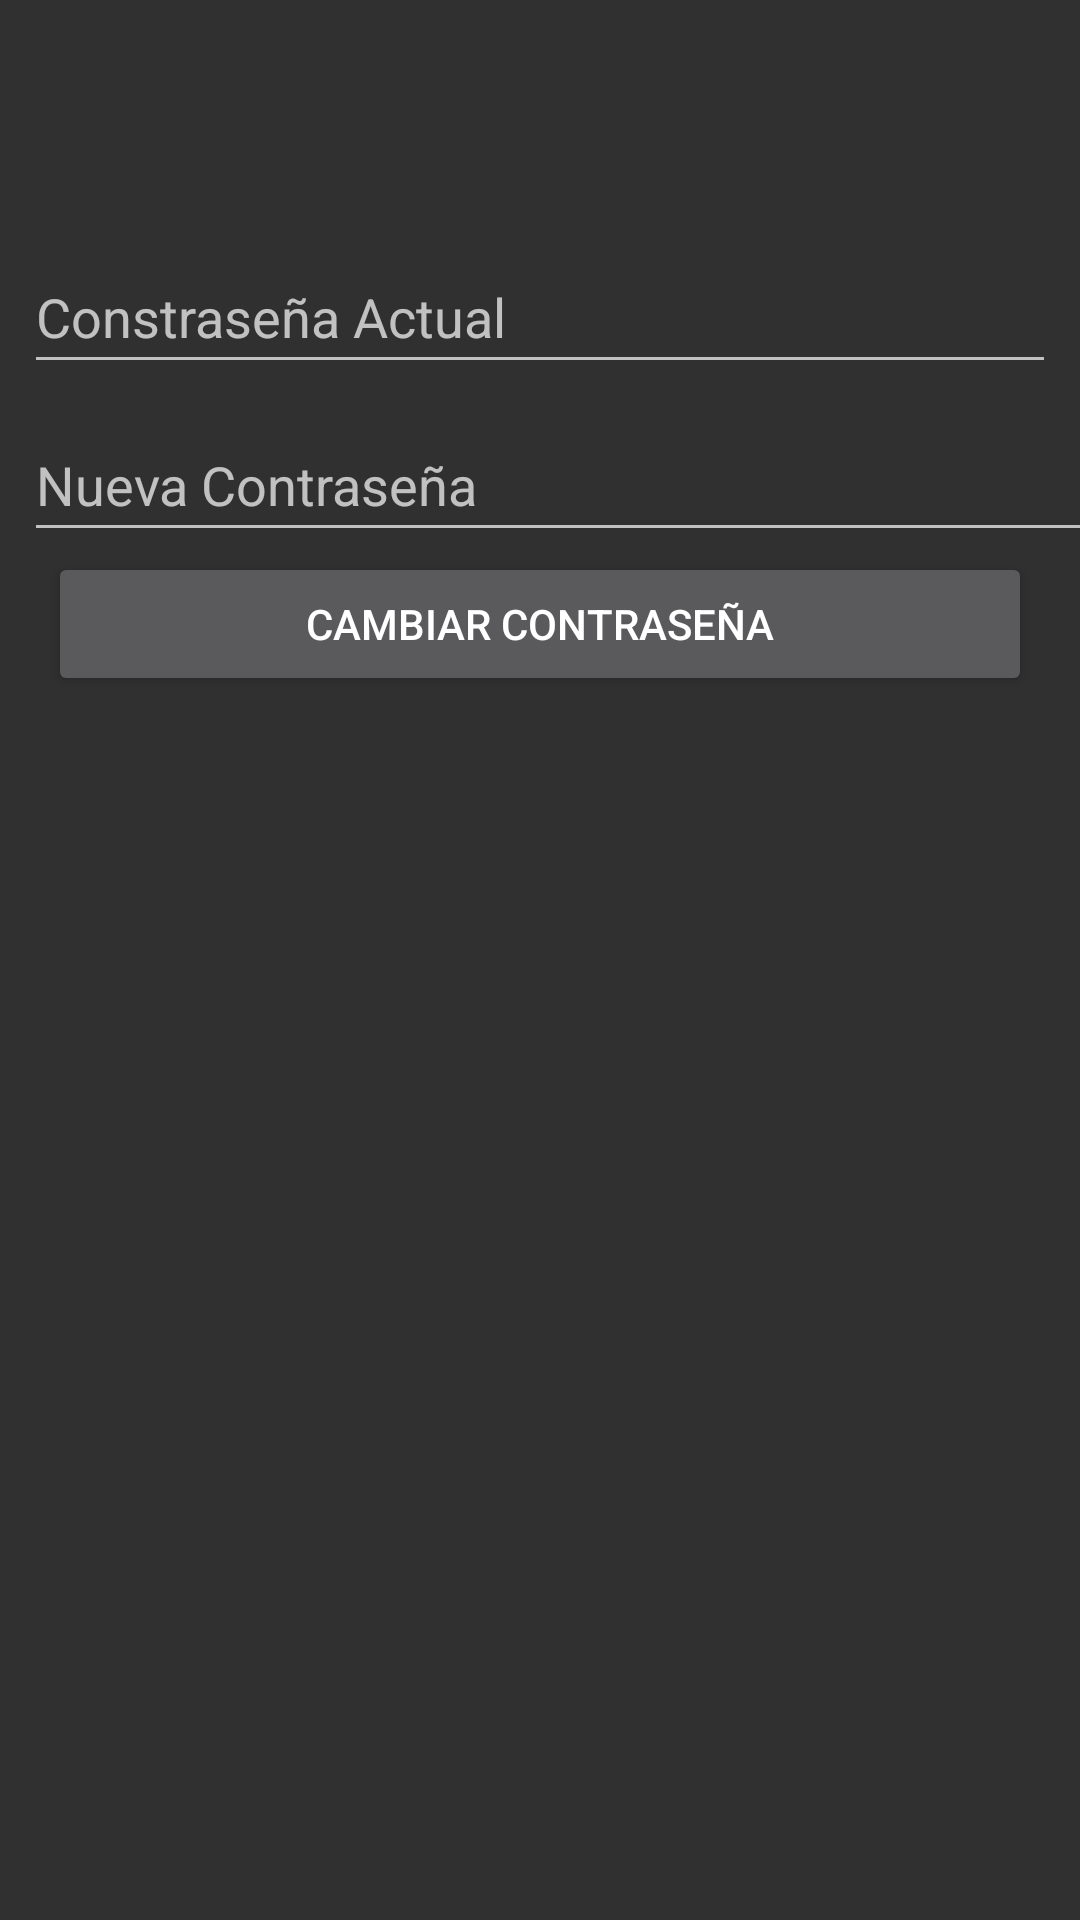

Produce the Android XML layout that renders to this screen, including the resource entries it uses.
<!-- AndroidManifest.xml: application theme Theme.AppCompat.NoActionBar -->
<!-- res/layout/activity_modificar_password_usuario.xml -->
<?xml version="1.0" encoding="utf-8"?>
<LinearLayout xmlns:android="http://schemas.android.com/apk/res/android"
    xmlns:app="http://schemas.android.com/apk/res-auto"
    xmlns:tools="http://schemas.android.com/tools"
    android:layout_width="match_parent"
    android:layout_height="match_parent"
    android:orientation="vertical"
    tools:context=".ModificarPasswordUsuario">

    <EditText
        android:id="@+id/txtContraActual"
        android:layout_width="match_parent"
        android:layout_height="wrap_content"
        android:layout_marginStart="8dp"
        android:layout_marginTop="80dp"
        android:layout_marginEnd="8dp"
        android:ems="10"
        android:hint="Constraseña Actual"
        android:inputType="textPassword"
        android:minHeight="48dp" />

    <EditText
        android:id="@+id/txtContraNueva"
        android:layout_width="398dp"
        android:layout_height="wrap_content"
        android:layout_marginStart="8dp"
        android:layout_marginTop="8dp"
        android:layout_marginEnd="8dp"
        android:ems="10"
        android:hint="Nueva Contraseña"
        android:inputType="textPassword"
        android:minHeight="48dp" />

    <Button
        android:id="@+id/buttonCambiarContra"
        android:layout_width="match_parent"
        android:layout_height="wrap_content"
        android:layout_marginStart="16dp"
        android:layout_marginEnd="16dp"
        android:text="Cambiar Contraseña" />
</LinearLayout>
<!-- resources referenced by this layout -->
<resources>

</resources>
